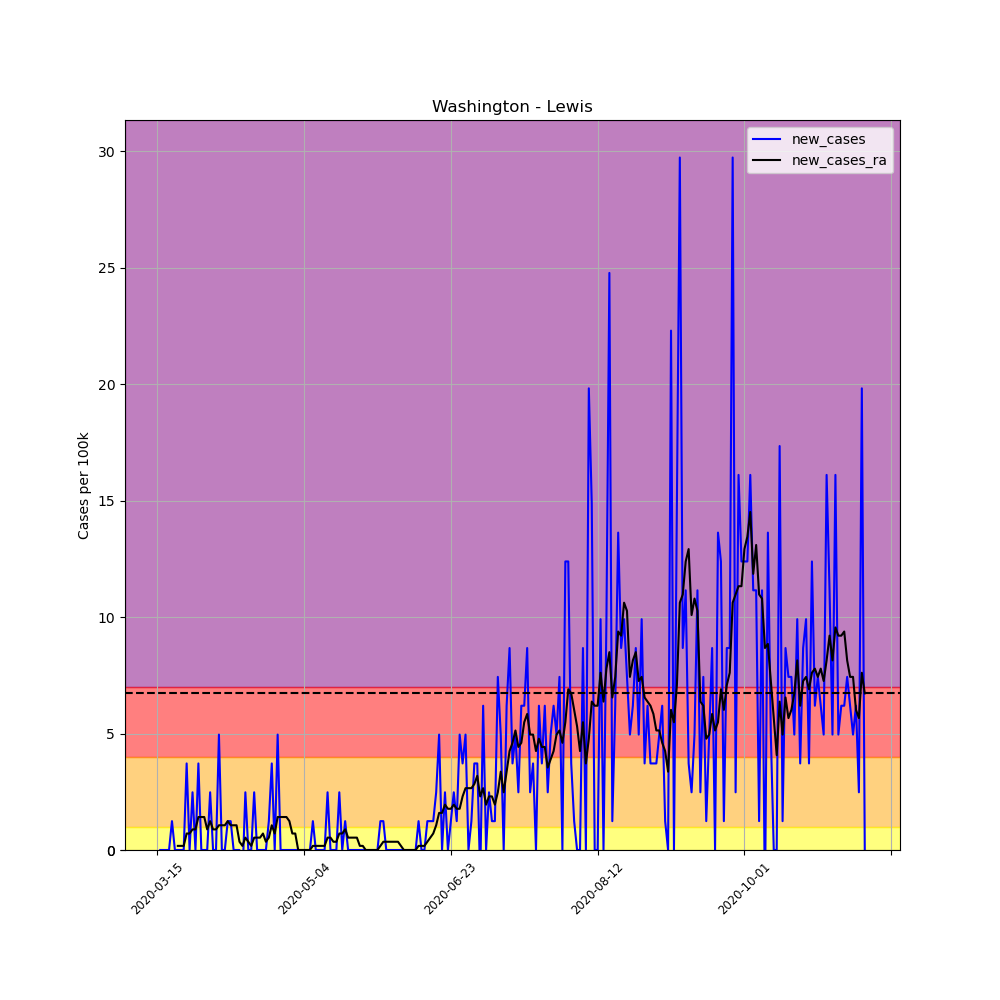

Values plotted in this chart, from the file beside it:
, date, county, state, fips, cases, deaths, COUNTY, STNAME, CTYNAME, POPESTIMATE2019, per_100k, per_100k_ra, new_cases, new_cases_ra
103912, 2020-03-15, Lewis, Washington, 53041, 1, 0, 41, Washington, Lewis, 80707, 1.239, , , 
103913, 2020-03-16, Lewis, Washington, 53041, 1, 0, 41, Washington, Lewis, 80707, 1.239, , 0.0, 
103914, 2020-03-17, Lewis, Washington, 53041, 1, 0, 41, Washington, Lewis, 80707, 1.239, , 0.0, 
103915, 2020-03-18, Lewis, Washington, 53041, 1, 0, 41, Washington, Lewis, 80707, 1.239, , 0.0, 
103916, 2020-03-19, Lewis, Washington, 53041, 1, 0, 41, Washington, Lewis, 80707, 1.239, , 0.0, 
103917, 2020-03-20, Lewis, Washington, 53041, 2, 0, 41, Washington, Lewis, 80707, 2.478, , 1.239, 
103918, 2020-03-21, Lewis, Washington, 53041, 2, 0, 41, Washington, Lewis, 80707, 2.478, 1.593, 0.0, 
103919, 2020-03-22, Lewis, Washington, 53041, 2, 0, 41, Washington, Lewis, 80707, 2.478, 1.77, 0.0, 0.177
103920, 2020-03-23, Lewis, Washington, 53041, 2, 0, 41, Washington, Lewis, 80707, 2.478, 1.947, 0.0, 0.177
103921, 2020-03-24, Lewis, Washington, 53041, 2, 0, 41, Washington, Lewis, 80707, 2.478, 2.124, 0.0, 0.177
103922, 2020-03-25, Lewis, Washington, 53041, 5, 0, 41, Washington, Lewis, 80707, 6.195, 2.832, 3.717, 0.708
103923, 2020-03-26, Lewis, Washington, 53041, 5, 0, 41, Washington, Lewis, 80707, 6.195, 3.54, 0.0, 0.708
103924, 2020-03-27, Lewis, Washington, 53041, 7, 0, 41, Washington, Lewis, 80707, 8.673, 4.425, 2.478, 0.885
103925, 2020-03-28, Lewis, Washington, 53041, 7, 0, 41, Washington, Lewis, 80707, 8.673, 5.31, 0.0, 0.885
103926, 2020-03-29, Lewis, Washington, 53041, 10, 0, 41, Washington, Lewis, 80707, 12.39, 6.726, 3.717, 1.416
103927, 2020-03-30, Lewis, Washington, 53041, 10, 0, 41, Washington, Lewis, 80707, 12.39, 8.142, 0.0, 1.416
103928, 2020-03-31, Lewis, Washington, 53041, 10, 0, 41, Washington, Lewis, 80707, 12.39, 9.558, 0.0, 1.416
103929, 2020-04-01, Lewis, Washington, 53041, 10, 0, 41, Washington, Lewis, 80707, 12.39, 10.44, 0.0, 0.885
103930, 2020-04-02, Lewis, Washington, 53041, 12, 0, 41, Washington, Lewis, 80707, 14.87, 11.68, 2.478, 1.239
103931, 2020-04-03, Lewis, Washington, 53041, 12, 0, 41, Washington, Lewis, 80707, 14.87, 12.57, 0.0, 0.885
103932, 2020-04-04, Lewis, Washington, 53041, 12, 0, 41, Washington, Lewis, 80707, 14.87, 13.45, 0.0, 0.885
103933, 2020-04-05, Lewis, Washington, 53041, 16, 0, 41, Washington, Lewis, 80707, 19.82, 14.51, 4.956, 1.062
103934, 2020-04-06, Lewis, Washington, 53041, 16, 1, 41, Washington, Lewis, 80707, 19.82, 15.58, 0.0, 1.062
103935, 2020-04-07, Lewis, Washington, 53041, 16, 1, 41, Washington, Lewis, 80707, 19.82, 16.64, 0.0, 1.062
103936, 2020-04-08, Lewis, Washington, 53041, 17, 2, 41, Washington, Lewis, 80707, 21.06, 17.88, 1.239, 1.239
103937, 2020-04-09, Lewis, Washington, 53041, 18, 2, 41, Washington, Lewis, 80707, 22.3, 18.94, 1.239, 1.062
103938, 2020-04-10, Lewis, Washington, 53041, 18, 2, 41, Washington, Lewis, 80707, 22.3, 20, 0.0, 1.062
103939, 2020-04-11, Lewis, Washington, 53041, 18, 2, 41, Washington, Lewis, 80707, 22.3, 21.06, 0.0, 1.062
103940, 2020-04-12, Lewis, Washington, 53041, 18, 2, 41, Washington, Lewis, 80707, 22.3, 21.42, 0.0, 0.354
103941, 2020-04-13, Lewis, Washington, 53041, 17, 2, 41, Washington, Lewis, 80707, 21.06, 21.59, -1.239, 0.177
103942, 2020-04-14, Lewis, Washington, 53041, 19, 2, 41, Washington, Lewis, 80707, 23.54, 22.13, 2.478, 0.531
103943, 2020-04-15, Lewis, Washington, 53041, 19, 2, 41, Washington, Lewis, 80707, 23.54, 22.48, 0.0, 0.354
103944, 2020-04-16, Lewis, Washington, 53041, 19, 2, 41, Washington, Lewis, 80707, 23.54, 22.66, 0.0, 0.177
103945, 2020-04-17, Lewis, Washington, 53041, 21, 2, 41, Washington, Lewis, 80707, 26.02, 23.19, 2.478, 0.531
103946, 2020-04-18, Lewis, Washington, 53041, 21, 2, 41, Washington, Lewis, 80707, 26.02, 23.72, 0.0, 0.531
103947, 2020-04-19, Lewis, Washington, 53041, 21, 2, 41, Washington, Lewis, 80707, 26.02, 24.25, 0.0, 0.531
103948, 2020-04-20, Lewis, Washington, 53041, 21, 2, 41, Washington, Lewis, 80707, 26.02, 24.96, 0.0, 0.708
103949, 2020-04-21, Lewis, Washington, 53041, 21, 3, 41, Washington, Lewis, 80707, 26.02, 25.31, 0.0, 0.354
103950, 2020-04-22, Lewis, Washington, 53041, 22, 3, 41, Washington, Lewis, 80707, 27.26, 25.84, 1.239, 0.531
103951, 2020-04-23, Lewis, Washington, 53041, 25, 3, 41, Washington, Lewis, 80707, 30.98, 26.91, 3.717, 1.062
103952, 2020-04-24, Lewis, Washington, 53041, 25, 3, 41, Washington, Lewis, 80707, 30.98, 27.61, 0.0, 0.708
103953, 2020-04-25, Lewis, Washington, 53041, 29, 3, 41, Washington, Lewis, 80707, 35.93, 29.03, 4.956, 1.416
103954, 2020-04-26, Lewis, Washington, 53041, 29, 3, 41, Washington, Lewis, 80707, 35.93, 30.45, 0.0, 1.416
103955, 2020-04-27, Lewis, Washington, 53041, 29, 3, 41, Washington, Lewis, 80707, 35.93, 31.86, 0.0, 1.416
103956, 2020-04-28, Lewis, Washington, 53041, 29, 3, 41, Washington, Lewis, 80707, 35.93, 33.28, 0.0, 1.416
103957, 2020-04-29, Lewis, Washington, 53041, 29, 3, 41, Washington, Lewis, 80707, 35.93, 34.52, 0.0, 1.239
103958, 2020-04-30, Lewis, Washington, 53041, 29, 3, 41, Washington, Lewis, 80707, 35.93, 35.22, 0.0, 0.708
103959, 2020-05-01, Lewis, Washington, 53041, 29, 3, 41, Washington, Lewis, 80707, 35.93, 35.93, 0.0, 0.708
103960, 2020-05-02, Lewis, Washington, 53041, 29, 3, 41, Washington, Lewis, 80707, 35.93, 35.93, 0.0, 0.0
103961, 2020-05-03, Lewis, Washington, 53041, 29, 3, 41, Washington, Lewis, 80707, 35.93, 35.93, 0.0, 0.0
103962, 2020-05-04, Lewis, Washington, 53041, 29, 3, 41, Washington, Lewis, 80707, 35.93, 35.93, 0.0, 0.0
103963, 2020-05-05, Lewis, Washington, 53041, 29, 3, 41, Washington, Lewis, 80707, 35.93, 35.93, 0.0, 0.0
103964, 2020-05-06, Lewis, Washington, 53041, 29, 3, 41, Washington, Lewis, 80707, 35.93, 35.93, 0.0, 0.0
103965, 2020-05-07, Lewis, Washington, 53041, 30, 3, 41, Washington, Lewis, 80707, 37.17, 36.11, 1.239, 0.177
103966, 2020-05-08, Lewis, Washington, 53041, 30, 3, 41, Washington, Lewis, 80707, 37.17, 36.29, 0.0, 0.177
103967, 2020-05-09, Lewis, Washington, 53041, 30, 3, 41, Washington, Lewis, 80707, 37.17, 36.46, 0.0, 0.177
103968, 2020-05-10, Lewis, Washington, 53041, 30, 3, 41, Washington, Lewis, 80707, 37.17, 36.64, 0.0, 0.177
103969, 2020-05-11, Lewis, Washington, 53041, 30, 3, 41, Washington, Lewis, 80707, 37.17, 36.82, 0.0, 0.177
103970, 2020-05-12, Lewis, Washington, 53041, 32, 3, 41, Washington, Lewis, 80707, 39.65, 37.35, 2.478, 0.531
103971, 2020-05-13, Lewis, Washington, 53041, 32, 3, 41, Washington, Lewis, 80707, 39.65, 37.88, 0.0, 0.531
... 182 more rows
